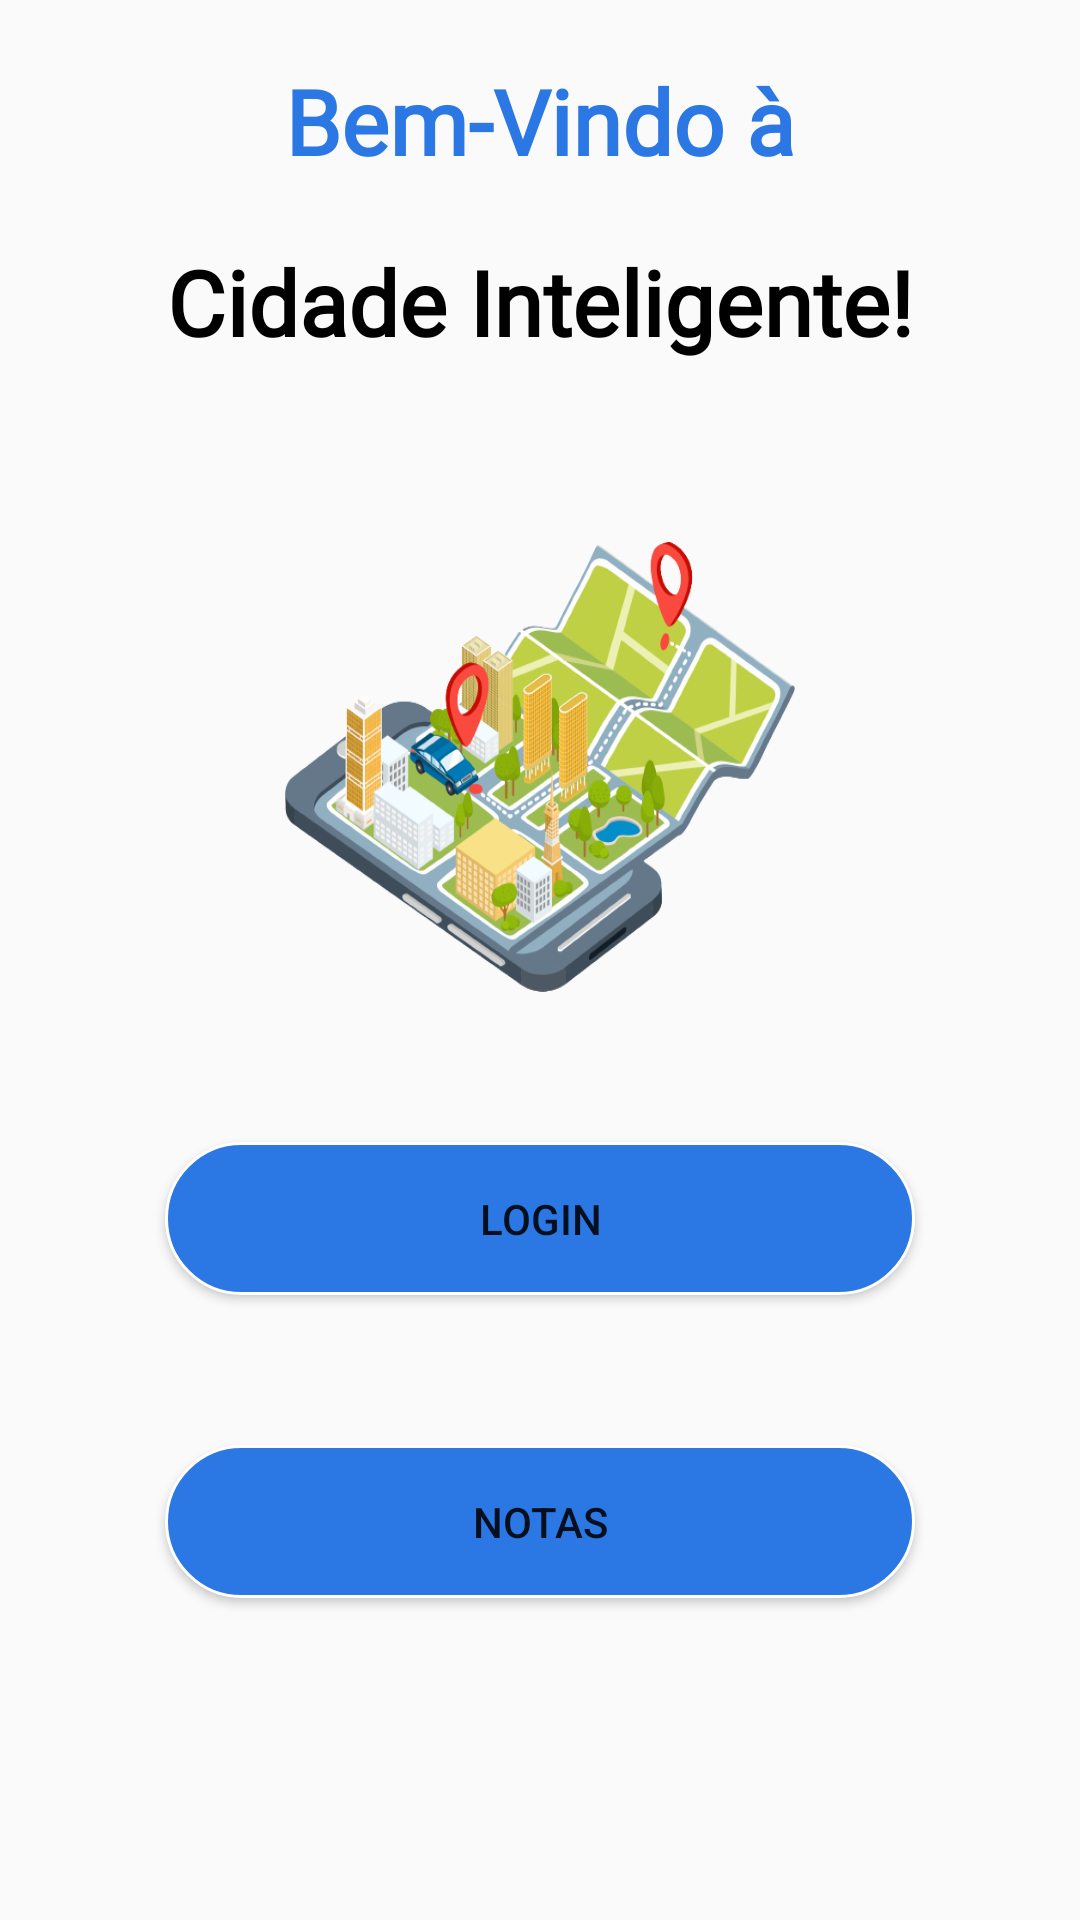

The Android layout XML behind this screen, and the referenced resources:
<!-- AndroidManifest.xml: application theme AppTheme -->
<!-- res/layout/activity_main.xml -->
<?xml version="1.0" encoding="utf-8"?>
<RelativeLayout xmlns:android="http://schemas.android.com/apk/res/android"
    xmlns:app="http://schemas.android.com/apk/res-auto"
    xmlns:tools="http://schemas.android.com/tools"
    android:layout_width="match_parent"
    android:layout_height="match_parent"
    tools:context=".MainActivity">


    <TextView
        android:id="@+id/texto1"
        style="@style/textologin"
        android:layout_width="wrap_content"
        android:layout_height="wrap_content"
        android:layout_centerHorizontal="true"
        android:layout_marginTop="10dp"
        android:fontFamily="@font/galada"
        android:text="@string/intro"
        android:textColor="@color/blue" />

    <TextView
        android:id="@+id/texto2"
        style="@style/textologin"
        android:layout_width="wrap_content"
        android:layout_height="wrap_content"
        android:layout_below="@id/texto1"
        android:layout_centerHorizontal="true"
        android:fontFamily="@font/galada"
        android:text="@string/intro2"
        android:textColor="@color/black" />

    <ImageView
        android:id="@+id/imagem1"
        android:layout_width="170dp"
        android:layout_height="150dp"
        android:layout_below="@id/texto2"
        android:layout_centerHorizontal="true"
        android:layout_marginStart="@dimen/DP03"
        android:layout_marginLeft="@dimen/DP03"
        android:layout_marginTop="50dp"
        android:background="@drawable/logo2" />

    <Button
        android:id="@+id/btn"
        android:layout_width="@dimen/DP01"
        android:layout_height="wrap_content"
        android:layout_below="@+id/imagem1"
        android:layout_centerHorizontal="true"
        android:layout_marginTop="50dp"
        android:background="@drawable/button_login"
        android:text="@string/login"
        android:onClick="button2"/>

    <Button
        android:id="@+id/btn2"
        android:layout_width="@dimen/DP01"
        android:layout_height="wrap_content"
        android:layout_below="@+id/btn"
        android:layout_centerHorizontal="true"
        android:layout_marginTop="50dp"
        android:background="@drawable/button_login"
        android:text="@string/notas"
        android:onClick="buttonnotas"/>

</RelativeLayout>
<!-- resources referenced by this layout -->
<resources>
  <color name="black">#FF000000</color>
  <color name="blue">#2b78e4</color>
  <dimen name="DP01">250dp</dimen>
  <dimen name="DP03">35dp</dimen>
  <!-- drawable button_login (drawable) -->
  <?xml version="1.0" encoding="utf-8"?>
  <shape xmlns:android="http://schemas.android.com/apk/res/android">
      <corners
          android:radius="100dp"
          />
      <gradient
          android:angle="0"
          android:centerX="50%"
          android:centerColor="@color/blue"
          android:startColor="@color/blue"
          android:endColor="@color/blue"
          android:type="linear"
          />
      <padding
          android:left="16dp"
          android:top="16dp"
          android:right="16dp"
          android:bottom="16dp"
          />
      <size
          android:width="150dp"
          android:height="28dp"
          />
      <stroke
          android:width="1dp"
          android:color="#FFFFFF"
          />
  </shape>
  <!-- drawable logo2: png bitmap (drawable, 165402 bytes) -->
  <string name="intro">Bem-Vindo à </string>
  <string name="intro2">Cidade Inteligente!</string>
  <string name="login" translatable="false">Login</string>
  <string name="notas">Notas</string>
  <style name="textologin">
          <item name="android:fontFamily">sans-serif-medium</item>
          <item name="android:textSize">30sp</item>
          <item name="android:padding">10dp</item>
          <item name="android:textColor">#000</item>
          <item name="android:textStyle">bold</item>
      </style>
  <style name="AppTheme" parent="Theme.AppCompat.Light.DarkActionBar">
          
          <item name="colorPrimary">@color/colorPrimary</item>
          <item name="colorPrimaryDark">@color/colorPrimaryDark</item>
          <item name="colorAccent">@color/colorAccent</item>
      </style>
  <color name="colorPrimary">#2b78e4</color>
  <color name="colorPrimaryDark">#01155C</color>
  <color name="colorAccent">#243F9C</color>
</resources>
